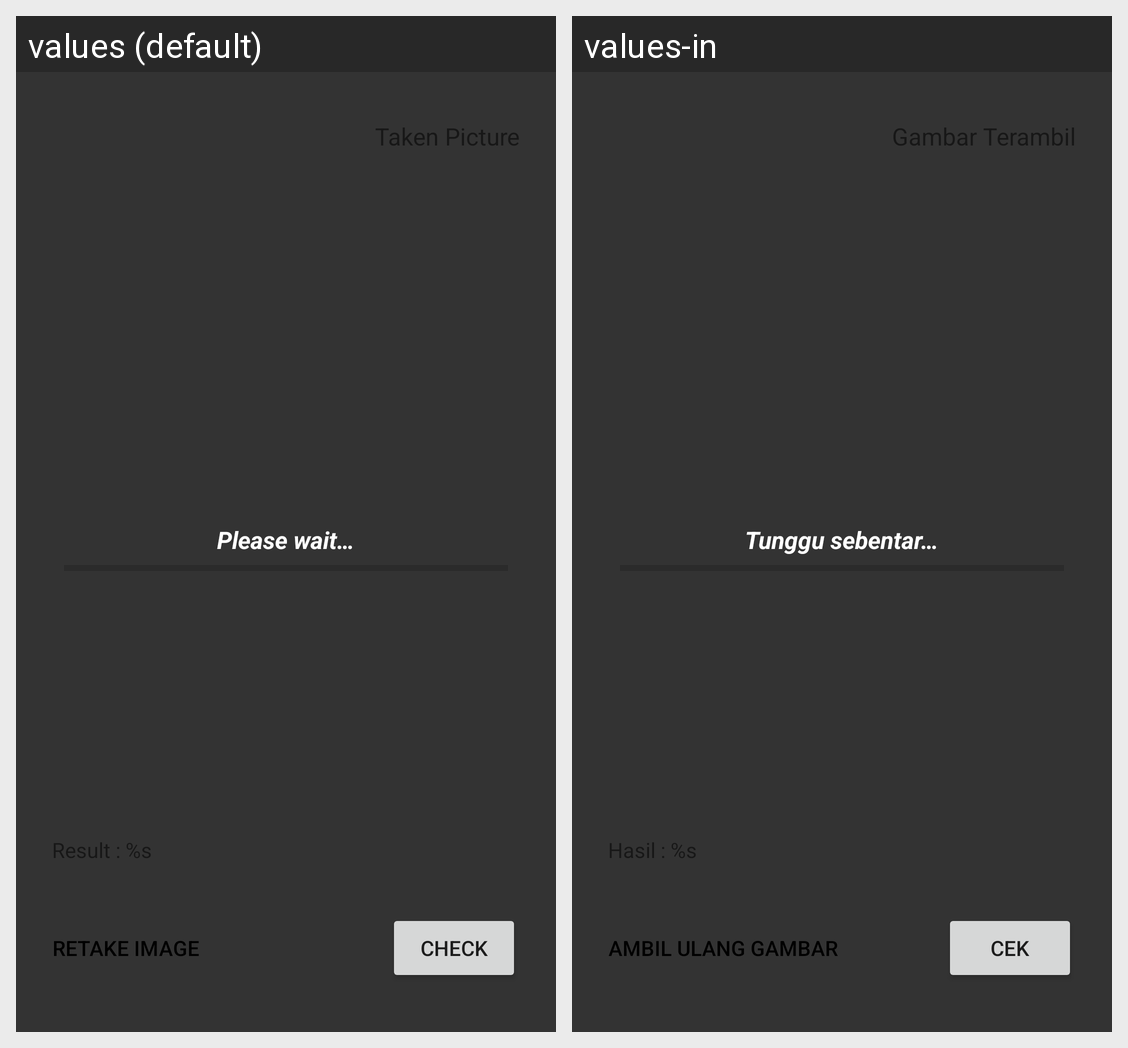

Locale-by-locale string values for the Android screen shown in this grid:
Android screen res/layout/activity_image_detection.xml rendered under 2 locales, left to right: values (default), values-in. Device: Nexus 5 (rendered at 1080×1920; each locale shown at half size, 540×960, under a caption strip naming it); theme Theme.Nutrifit.
Strings drawn on this screen, with the default value and each locale's value (text and hints the layout hard-codes, and strings that could not be matched under every locale, appear in the picture but are not listed):

check
  values: Check
  values-in: Cek

retake_image
  values: Retake image
  values-in: Ambil ulang gambar

please_wait
  values: Please wait…
  values-in: Tunggu sebentar…
